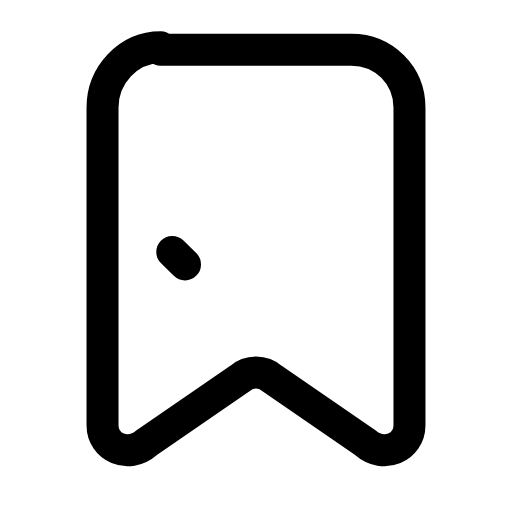
t = 0.00 s
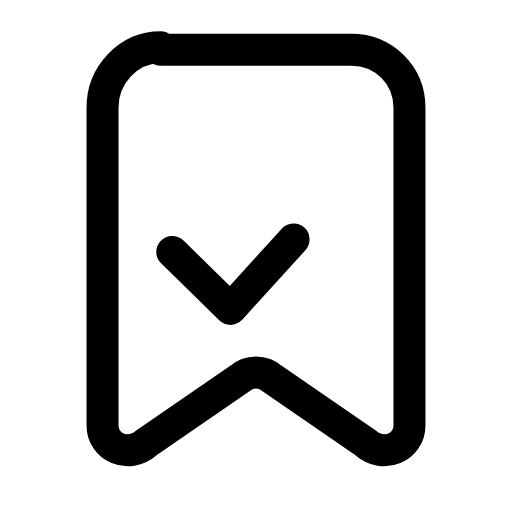
t = 0.23 s
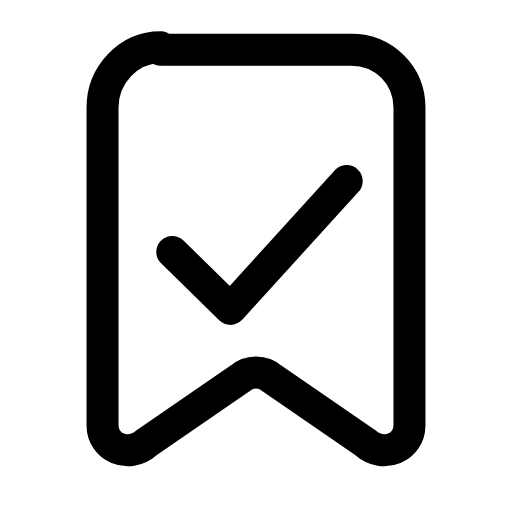
t = 0.42 s
t = 0.63 s: frame unchanged from t = 0.42 s, image omitted
t = 0.85 s: frame unchanged from t = 0.42 s, image omitted
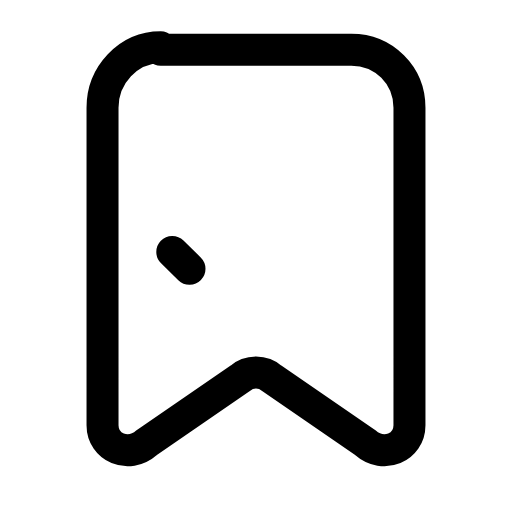
t = 1.07 s

The animated SVG that drew these frames (rendered in a browser with its animation timeline set to each time). Animation: 1 SMIL element (animate=1); one cycle of 1.30 s, repeats indefinitely.

<svg xmlns="http://www.w3.org/2000/svg" width="24" height="24" viewBox="0 0 24 24" fill="none"><g transform="translate(-1.08 -1.052) scale(1.09)"><path stroke="currentColor" stroke-width="1.376" stroke-linecap="round" stroke-linejoin="round" fill="none" d="M7.9 3.1L16.1 3.1C17.5 3.1 18.6 4.2 18.6 5.6L18.6 19.25C18.6 20.2 17.5 20.7 16.7 20L12.7 17.25C12.3 16.9 11.7 16.9 11.3 17.25L7.3 20C6.5 20.7 5.4 20.2 5.4 19.25L5.4 5.6C5.4 4.2 6.5 3 7.9 3Z"></path><path stroke="currentColor" stroke-width="1.376" stroke-linecap="round" stroke-linejoin="round" fill="none" d="M8.4 11.8L10.9 14.25L15.9 8.75" pathLength="1" stroke-dasharray="1"><animate attributeName="stroke-dashoffset" values="10.93;10.93;0;0;0;0;10.93;10.93;10.93" keyTimes="0;0.0675;0.279;0.45;0.6;0.714;0.855;0.9;1" dur="1.3s" repeatCount="indefinite" calcMode="spline" keySplines="0.16 1 0.3 1;0.16 1 0.3 1;0.16 1 0.3 1;0.16 1 0.3 1;0.16 1 0.3 1;0.16 1 0.3 1;0.16 1 0.3 1;0.16 1 0.3 1"/></path></g></svg>
